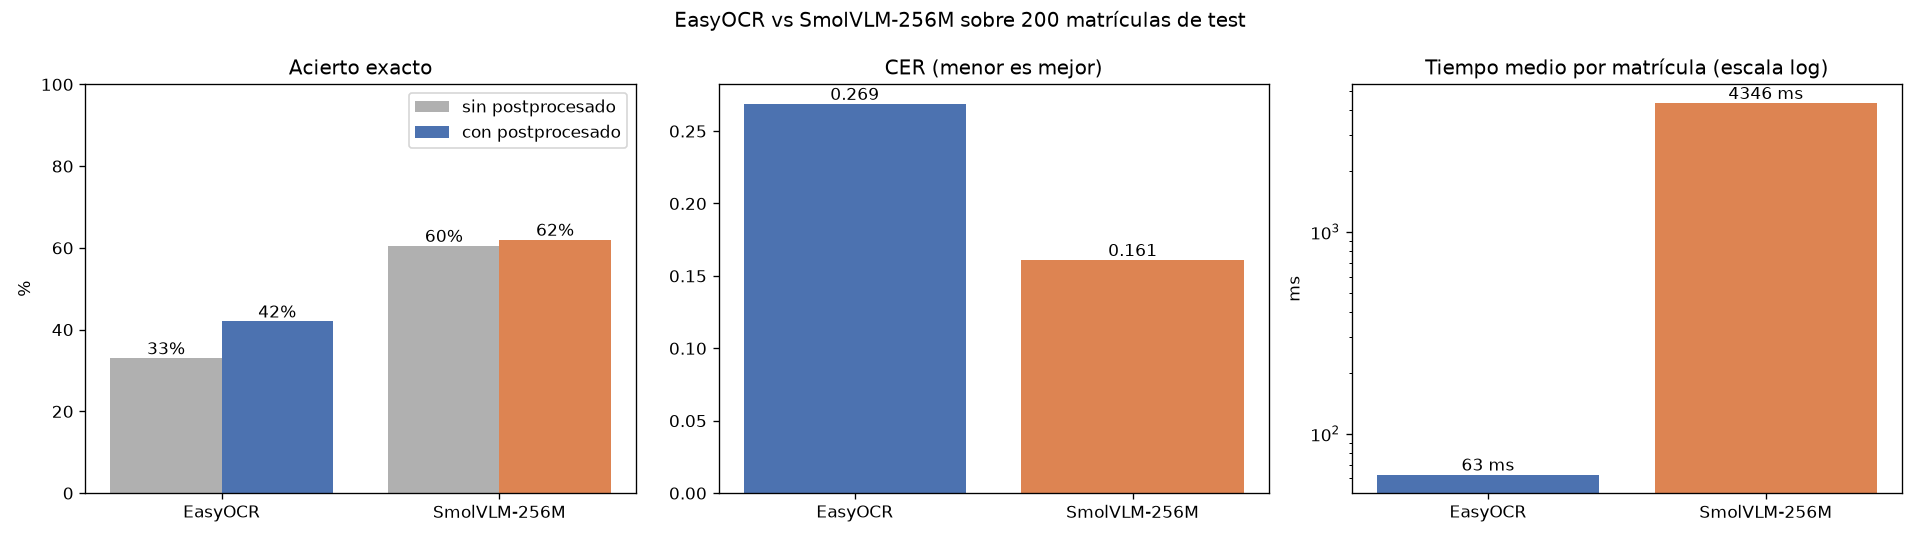

The table this chart was drawn from, first rows:
modelo, real, crudo, normalizado, corregido, tiempo_s
EasyOCR, 0725CWX, 02CHA, 02CHA, 02CHA, 0.04227
EasyOCR, 5736KYN, 5736KYN, 5736KYN, 5736KYN, 0.06316
EasyOCR, 8439FCM, 8439FCM, 8439FCM, 8439FCM, 0.04338
EasyOCR, 8900NPL, , , , 0.13
EasyOCR, 9860CXF, 93600F, 93600F, 93600F, 0.07204
EasyOCR, 2334GFF, 2334GF0, 2334GF0, 2334GFD, 0.07627
EasyOCR, 1499MJS, DTH, DTH, DTH, 0.122
EasyOCR, 5709HWY, 5709HWY, 5709HWY, 5709HWY, 0.05223
EasyOCR, 7632NPP, 7632NPP, 7632NPP, 7632NPP, 0.05708
EasyOCR, 0459GHG, 10459GHO, 10459GHO, 0459GHO, 0.04308
EasyOCR, 6782FNV, 6782FNV, 6782FNV, 6782FNV, 0.05382
EasyOCR, 6084KNK, 608LKNK, 608LKNK, 6081KNK, 0.04851
EasyOCR, 1411NGW, 1L11NGV, 1L11NGV, 1111NGV, 0.04211
EasyOCR, 2039DHR, 2039DHR, 2039DHR, 2039DHR, 0.0439
EasyOCR, 9182LCK, , , , 0.05115
EasyOCR, 6145MBZ, 61L5MBZ, 61L5MBZ, 6115MBZ, 0.06481
EasyOCR, 2478JLK, 278JLK, 278JLK, 278JLK, 0.04463
EasyOCR, 9064CMR, , , , 0.06055
EasyOCR, 9879KBC, 987081, 987081, 987081, 0.05342
EasyOCR, 7757JZZ, 7757JZZ, 7757JZZ, 7757JZZ, 0.04798
EasyOCR, 9464LXZ, OSL, OSL, OSL, 0.04215
EasyOCR, 9778CHH, 19778CHH, 19778CHH, 9778CHH, 0.04056
EasyOCR, 3763FRN, 7781057, 7781057, 7781DST, 0.04081
EasyOCR, 9435HHJ, 9435HHJ, 9435HHJ, 9435HHJ, 0.0491
EasyOCR, 6547GYS, 65276YS, 65276YS, 6527GYS, 0.05521
EasyOCR, 2320GNY, 232GX, 232GX, 232GX, 0.05912
EasyOCR, 5579MPD, 6579W01, 6579W01, 6579WDJ, 0.07647
EasyOCR, GC3599CG, IGC3599C6, IGC3599C6, IGC3599C6, 0.03745
EasyOCR, 3582LBF, 3582LBF, 3582LBF, 3582LBF, 0.04803
EasyOCR, 4265HVN, 4265HW, 4265HW, 4265HW, 0.04119
EasyOCR, 9338DJH, 9338DJH, 9338DJH, 9338DJH, 0.06001
EasyOCR, 0352CZF, 0352CZF, 0352CZF, 0352CZF, 0.03848
EasyOCR, 2478JLK, 2478JLK, 2478JLK, 2478JLK, 0.03465
EasyOCR, 7456MVF, Z561, Z561, Z561, 0.04347
EasyOCR, 0395KSS, 0395KSS, 0395KSS, 0395KSS, 0.0336
EasyOCR, 5442JLZ, 522212, 522212, 522212, 0.04733
EasyOCR, 2980GZV, 12960621, 12960621, 1296DGZ, 0.03172
EasyOCR, 9535BPW, 935B, 935B, 935B, 0.1215
EasyOCR, 9196HGD, I9196HGD, I9196HGD, 9196HGD, 0.04017
EasyOCR, 4013GKD, 4013CKD, 4013CKD, 4013CKD, 0.05125
EasyOCR, 4982FLF, L982F4, L982F4, L982F4, 0.06153
EasyOCR, 7391KFJ, E7391KFJ, E7391KFJ, 7391KFJ, 0.2348
EasyOCR, 6669JVL, 6689JVL, 6689JVL, 6689JVL, 0.06215
EasyOCR, 0347NHC, 0347NHC, 0347NHC, 0347NHC, 0.05392
EasyOCR, 9535FDV, 9535FV, 9535FV, 9535FV, 0.04929
EasyOCR, 5649NGR, S, S, S, 0.07071
EasyOCR, 2128HKP, 2128HKPE, 2128HKPE, 2128HKP, 0.06516
EasyOCR, 1003KPL, 1003KPL, 1003KPL, 1003KPL, 0.05075
EasyOCR, 4081GPR, L081GPR, L081GPR, 1081GPR, 0.05891
EasyOCR, 5528HBF, 5528HBF, 5528HBF, 5528HBF, 0.09967
EasyOCR, 0239KYZ, 0239856KYZTVTCLEVV, 0239856KYZTVTCLEVV, 9856KYZ, 0.3285
EasyOCR, 3454LBC, 3L5LLBC, 3L5LLBC, 3151LBC, 0.03742
EasyOCR, 9611CNX, 9611CNX, 9611CNX, 9611CNX, 0.05174
EasyOCR, 3416HFH, 3416HFHMOTORTTOTI977920701, 3416HFHMOTORTTOTI977920701, 3416HFH, 0.2841
EasyOCR, 7959LDT, ONQ, ONQ, ONQ, 0.0673
EasyOCR, 8140NNX, 81L0NNX, 81L0NNX, 8110NNX, 0.04109
EasyOCR, 3032KFC, 03032FC, 03032FC, 0303ZFC, 0.05797
EasyOCR, 4558DGK, , , , 0.01935
EasyOCR, GC0649BY, GCO649BY, GCO649BY, GCO649BY, 0.07549
EasyOCR, 3825DFR, 5DER, 5DER, 5DER, 0.04844
... 340 more rows
